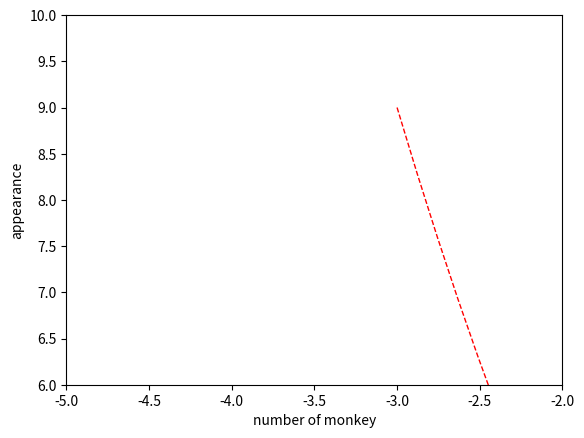

The script that saved this image:
import matplotlib.pyplot as plt
import numpy as np
x = np.linspace(-3,3,50)
y1 = 2*x+1
y2 = x**2


plt.figure()
plt.plot(x,y1)
plt.plot(x,y2,color='red',linewidth=1.0,linestyle='--')
plt.show()
plt.xlim((-5,-2))
plt.ylim((6,10))
plt.xlabel('number of monkey')
plt.ylabel('appearance')


